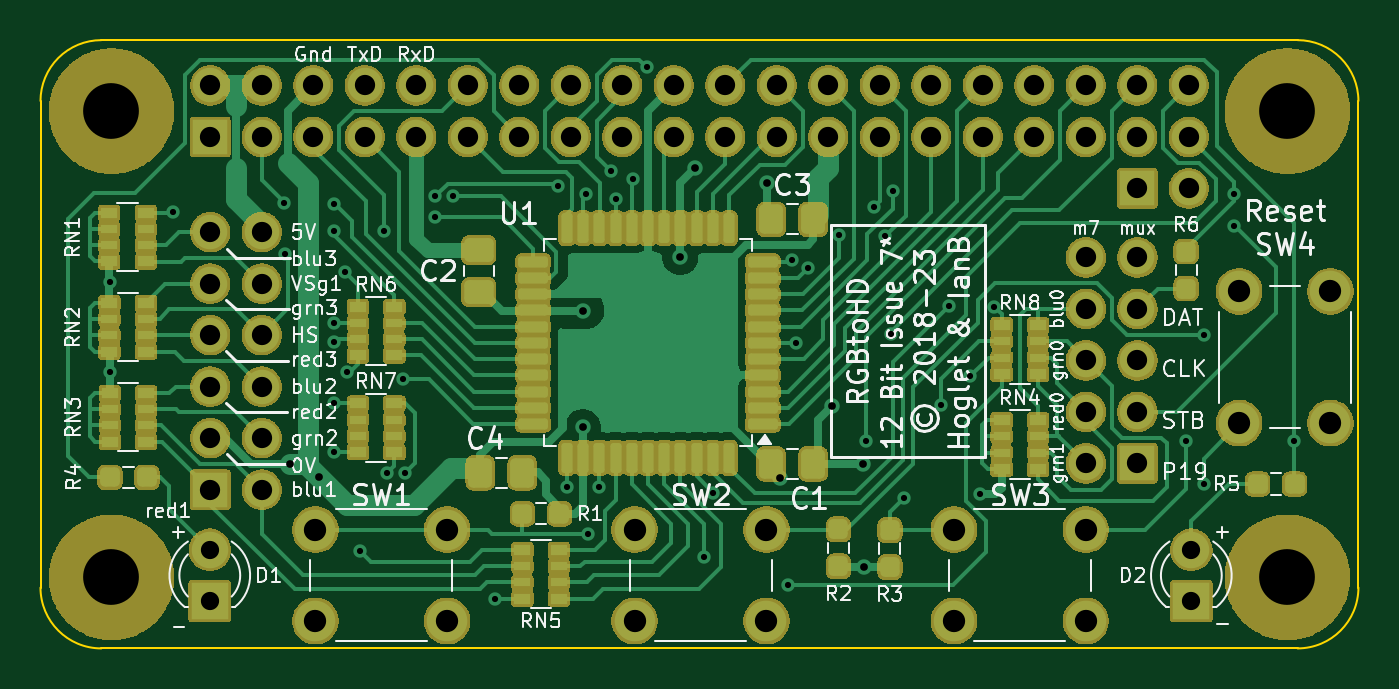
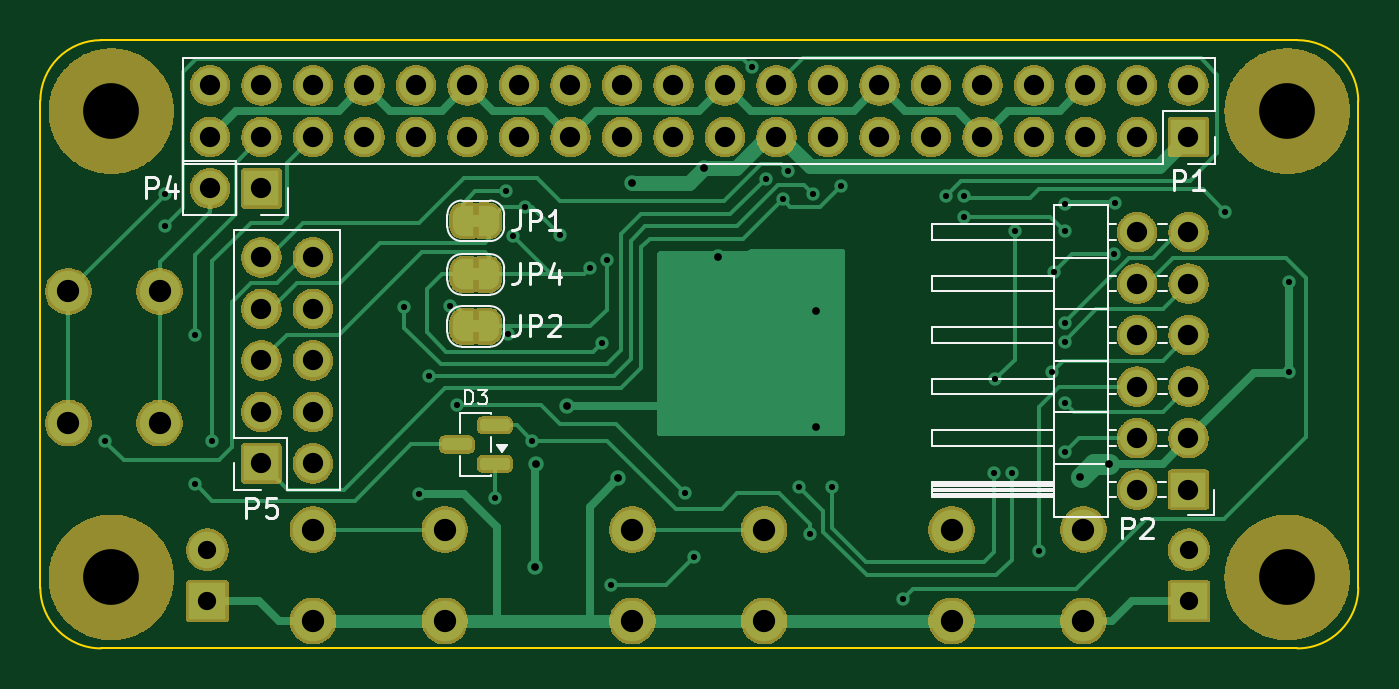
Circuit board: 9 layer files. Board 65.0 x 30.0 mm.
- bottom_copper: rgb-to-hdmi-B_Cu.gbl (21950 bytes)
- bottom_mask: rgb-to-hdmi-B_Mask.gbs (283458 bytes)
- bottom_silk: rgb-to-hdmi-B_Silkscreen.gbo (15083 bytes)
- outline: rgb-to-hdmi-Edge_Cuts.gm1 (998 bytes)
- top_copper: rgb-to-hdmi-F_Cu.gtl (47502 bytes)
- top_mask: rgb-to-hdmi-F_Mask.gts (415478 bytes)
- top_silk: rgb-to-hdmi-F_Silkscreen.gto (103140 bytes)
- drill: rgb-to-hdmi-NPTH.drl (398 bytes)
- drill: rgb-to-hdmi-PTH.drl (3069 bytes)

=== bottom_copper: rgb-to-hdmi-B_Cu.gbl (21950 bytes, source omitted) ===
=== bottom_mask: rgb-to-hdmi-B_Mask.gbs (283458 bytes, source omitted) ===
=== bottom_silk: rgb-to-hdmi-B_Silkscreen.gbo (15083 bytes, source omitted) ===
=== outline: rgb-to-hdmi-Edge_Cuts.gm1 ===
%TF.GenerationSoftware,KiCad,Pcbnew,10.0.8*%
%TF.CreationDate,2026-11-13T23:51:14+01:00*%
%TF.ProjectId,rgb-to-hdmi,7267622d-746f-42d6-9864-6d692e6b6963,rev?*%
%TF.SameCoordinates,Original*%
%TF.FileFunction,Profile,NP*%
%FSLAX46Y46*%
G04 Gerber Fmt 4.6, Leading zero omitted, Abs format (unit mm)*
G04 Created by KiCad (PCBNEW 10.0.8) date 2026-11-13 23:51:14*
%MOMM*%
%LPD*%
G01*
G04 APERTURE LIST*
%TA.AperFunction,Profile*%
%ADD10C,0.100000*%
%TD*%
G04 APERTURE END LIST*
D10*
X116628000Y-92613040D02*
X116628000Y-116613040D01*
X116628000Y-92613040D02*
G75*
G02*
X119628000Y-89613000I3000000J40D01*
G01*
X119628000Y-89613040D02*
X178628000Y-89613040D01*
X119628000Y-119613040D02*
G75*
G02*
X116627960Y-116613040I0J3000040D01*
G01*
X119628000Y-119613040D02*
X178628001Y-119613041D01*
X178628000Y-89613040D02*
G75*
G02*
X181627960Y-92613040I0J-2999960D01*
G01*
X181628000Y-92613040D02*
X181628000Y-116613040D01*
X181628000Y-116613040D02*
G75*
G02*
X178628001Y-119613000I-3000000J40D01*
G01*
M02*

=== top_copper: rgb-to-hdmi-F_Cu.gtl (47502 bytes, source omitted) ===
=== top_mask: rgb-to-hdmi-F_Mask.gts (415478 bytes, source omitted) ===
=== top_silk: rgb-to-hdmi-F_Silkscreen.gto (103140 bytes, source omitted) ===
=== drill: rgb-to-hdmi-NPTH.drl ===
M48
; DRILL file KiCad 10.0.8 date 2026-11-13T23:51:11
; FORMAT={-:-/ absolute / metric / decimal}
; #@! TF.CreationDate,2026-11-13T23:51:11+01:00
; #@! TF.GenerationSoftware,Kicad,Pcbnew,10.0.8
; #@! TF.FileFunction,NonPlated,1,2,NPTH
FMAT,2
METRIC
; #@! TA.AperFunction,NonPlated,NPTH,ComponentDrill
T1C2.750
%
G90
G05
T1
X120.128Y-93.113
X120.128Y-116.113
X178.128Y-93.113
X178.128Y-116.113
M30

=== drill: rgb-to-hdmi-PTH.drl ===
M48
; DRILL file KiCad 10.0.8 date 2026-11-13T23:51:11
; FORMAT={-:-/ absolute / metric / decimal}
; #@! TF.CreationDate,2026-11-13T23:51:11+01:00
; #@! TF.GenerationSoftware,Kicad,Pcbnew,10.0.8
; #@! TF.FileFunction,Plated,1,2,PTH
FMAT,2
METRIC
; #@! TA.AperFunction,Plated,PTH,ViaDrill
T1C0.305
; #@! TA.AperFunction,Plated,PTH,ViaDrill
T2C0.381
; #@! TA.AperFunction,Plated,PTH,ComponentDrill
T3C0.900
; #@! TA.AperFunction,Plated,PTH,ComponentDrill
T4C1.000
; #@! TA.AperFunction,Plated,PTH,ComponentDrill
T5C1.100
%
G90
G05
T1
X120.04Y-101.551
X120.04Y-105.996
X123.176Y-98.092
X128.614Y-97.626
X128.673Y-100.158
X131.109Y-97.697
X131.109Y-99.014
X131.109Y-103.564
X131.109Y-104.484
X131.109Y-107.534
X131.109Y-109.934
X131.635Y-101.041
X131.742Y-105.986
X132.365Y-114.796
X133.55Y-99.034
X133.728Y-110.939
X134.52Y-106.349
X134.59Y-110.984
X136.074Y-97.316
X136.08Y-98.316
X136.98Y-97.324
X139.064Y-117.18
X142.15Y-96.814
X142.59Y-111.656
X143.526Y-97.186
X143.65Y-113.964
X144.19Y-111.656
X144.741Y-96.06
X145.0Y-97.456
X145.846Y-96.439
X146.53Y-90.944
X149.371Y-115.086
X149.82Y-111.964
X153.499Y-116.494
X153.702Y-100.48
X153.91Y-104.544
X154.495Y-100.836
X155.993Y-99.21
X157.36Y-109.37
X157.746Y-97.838
X158.293Y-99.297
X158.584Y-104.086
X158.655Y-97.051
X159.211Y-112.193
X161.053Y-107.608
X161.438Y-102.727
X162.482Y-106.178
X162.96Y-112.004
X163.67Y-102.784
X173.138Y-109.394
X173.992Y-104.134
X173.992Y-111.503
X175.468Y-97.223
X175.468Y-98.793
X178.446Y-109.394
T2
X128.912Y-110.513
X130.36Y-111.144
X143.38Y-108.714
X143.39Y-102.969
X148.18Y-100.314
X148.907Y-95.933
X152.457Y-96.67
X153.124Y-111.224
X155.645Y-107.656
X157.178Y-110.522
X157.238Y-115.581
T3
X124.977Y-114.744
X124.977Y-117.284
X173.387Y-114.744
X173.387Y-117.284
T4
X125.0Y-91.844
X125.0Y-94.384
X125.0Y-99.083
X125.0Y-101.623
X125.0Y-104.163
X125.0Y-106.703
X125.0Y-109.243
X125.0Y-111.783
X127.54Y-91.844
X127.54Y-94.384
X127.54Y-99.083
X127.54Y-101.623
X127.54Y-104.163
X127.54Y-106.703
X127.54Y-109.243
X127.54Y-111.783
X130.08Y-94.384
X130.08Y-91.844
X132.62Y-91.844
X132.62Y-94.384
X135.16Y-91.844
X135.16Y-94.384
X137.7Y-91.844
X137.7Y-94.384
X140.24Y-91.844
X140.24Y-94.384
X142.78Y-91.844
X142.78Y-94.384
X145.32Y-91.844
X145.32Y-94.384
X147.86Y-91.844
X147.86Y-94.384
X150.4Y-91.844
X150.4Y-94.384
X152.94Y-94.384
X152.94Y-91.844
X155.48Y-91.844
X155.48Y-94.384
X158.02Y-91.844
X158.02Y-94.384
X160.56Y-91.844
X160.56Y-94.384
X163.1Y-94.384
X163.1Y-91.844
X165.64Y-91.844
X165.64Y-94.384
X168.18Y-91.844
X168.18Y-94.384
X168.185Y-100.328
X168.185Y-102.868
X168.185Y-105.408
X168.185Y-107.948
X168.185Y-110.488
X170.72Y-91.844
X170.72Y-94.384
X170.72Y-96.924
X170.725Y-100.328
X170.725Y-102.868
X170.725Y-105.408
X170.725Y-107.948
X170.725Y-110.488
X173.26Y-91.844
X173.26Y-94.384
X173.26Y-96.924
T5
X130.184Y-113.76
X130.184Y-118.26
X136.684Y-113.76
X136.684Y-118.26
X145.932Y-113.76
X145.932Y-118.26
X152.432Y-113.76
X152.432Y-118.26
X161.68Y-113.76
X161.68Y-118.26
X168.18Y-113.76
X168.18Y-118.26
X175.745Y-102.004
X175.745Y-108.504
X180.245Y-102.004
X180.245Y-108.504
M30
